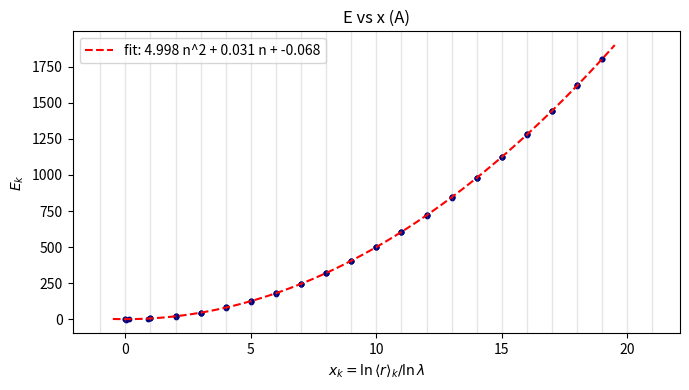
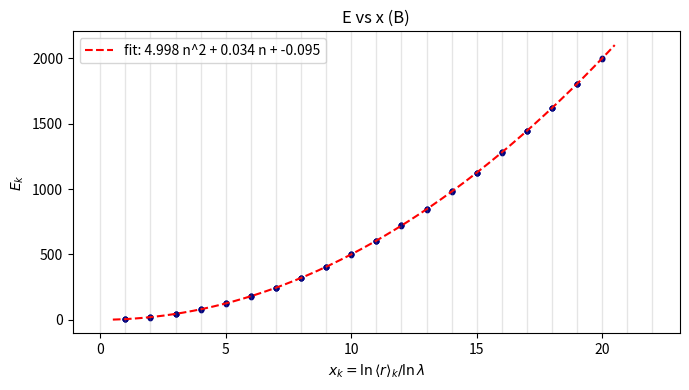

The matplotlib source for these figures, in order:
#!/usr/bin/env python3
import os
import math
from dataclasses import dataclass
from typing import Dict, List, Tuple

import numpy as np
import matplotlib
matplotlib.use('Agg')
import matplotlib.pyplot as plt
from scipy.sparse import coo_matrix, csr_matrix, diags
from scipy.sparse.linalg import eigsh


@dataclass
class TBConfig:
    lambda_scale: float = math.sqrt(6.0) / 2.0
    num_shells: int = 20
    nodes_per_shell: int = 4
    base_radius: float = 1.0
    t_hop: float = 1.0
    V0: float = 5.0
    between_shell_neighbor_factor: float = 0.45
    within_shell_neighbor_factor: float = 1.05
    random_seed: int = 123
    random_rotate_each_shell: bool = True
    periodic_shells: bool = True  # connect last shell to first (wrap)

    def derived(self) -> Dict[str, float]:
        return {'ln_lambda': math.log(self.lambda_scale)}


def tetrahedron_vertices(radius: float) -> np.ndarray:
    verts = np.array([
        [1, 1, 1],
        [-1, -1, 1],
        [-1, 1, -1],
        [1, -1, -1],
    ], dtype=float)
    verts = verts / np.linalg.norm(verts[0])
    verts *= radius
    return verts


def random_rotation_matrix(rng: np.random.Generator) -> np.ndarray:
    M = rng.normal(size=(3, 3))
    Q, _ = np.linalg.qr(M)
    Q *= np.sign(np.linalg.det(Q))
    return Q


def build_geometry(cfg: TBConfig, base_radius: float = None) -> Tuple[np.ndarray, np.ndarray, np.ndarray]:
    rng = np.random.default_rng(cfg.random_seed)
    positions: List[np.ndarray] = []
    radii: List[float] = []
    shell_indices: List[int] = []
    r0 = cfg.base_radius if base_radius is None else base_radius
    for n in range(cfg.num_shells):
        r_n = r0 * (cfg.lambda_scale ** n)
        verts = tetrahedron_vertices(r_n)
        if cfg.random_rotate_each_shell:
            R = random_rotation_matrix(rng)
            verts = (R @ verts.T).T
        positions.append(verts)
        radii.extend([r_n] * cfg.nodes_per_shell)
        shell_indices.extend([n] * cfg.nodes_per_shell)
    return np.vstack(positions), np.array(radii), np.array(shell_indices)


def build_adjacency(positions: np.ndarray, radii: np.ndarray, shell_indices: np.ndarray, cfg: TBConfig) -> csr_matrix:
    N = positions.shape[0]
    rows: List[int] = []
    cols: List[int] = []
    data: List[float] = []

    S = cfg.num_shells
    p = cfg.nodes_per_shell
    shells = [np.arange(s * p, (s + 1) * p) for s in range(S)]

    # within-shell fully connected under chord cutoff
    theta = math.acos(-1.0 / 3.0)
    chord = 2.0 * math.sin(theta / 2.0)
    for s in range(S):
        idx = shells[s]
        r_s = radii[idx[0]]
        cutoff = cfg.within_shell_neighbor_factor * chord * r_s
        for i_loc in range(p):
            for j_loc in range(i_loc + 1, p):
                i = int(idx[i_loc]); j = int(idx[j_loc])
                if np.linalg.norm(positions[i] - positions[j]) <= cutoff:
                    rows.extend([i, j]); cols.extend([j, i]); data.extend([1.0, 1.0])

    # between shells: nearest neighbor connections to adjacent shell(s)
    factor = cfg.between_shell_neighbor_factor
    for s in range(S):
        next_s = (s + 1) % S if cfg.periodic_shells else (s + 1)
        if next_s >= S:
            continue
        idx_s = shells[s]
        idx_t = shells[next_s]
        r_s = radii[idx_s[0]]; r_t = radii[idx_t[0]]
        cutoff_between = factor * math.sqrt(r_s * r_t)
        # forward
        for i in idx_s:
            d = np.linalg.norm(positions[idx_t] - positions[int(i)], axis=1)
            j = int(idx_t[int(np.argmin(d))])
            if d.min() <= cutoff_between:
                rows.extend([int(i), j]); cols.extend([j, int(i)]); data.extend([1.0, 1.0])
        # backward to ensure symmetry
        for j in idx_t:
            d = np.linalg.norm(positions[idx_s] - positions[int(j)], axis=1)
            i = int(idx_s[int(np.argmin(d))])
            if d.min() <= cutoff_between:
                rows.extend([i, int(j)]); cols.extend([int(j), i]); data.extend([1.0, 1.0])

    A = coo_matrix((np.array(data, dtype=float), (np.array(rows, dtype=int), np.array(cols, dtype=int))), shape=(N, N)).tocsr()
    A.sum_duplicates(); A.data[:] = 1.0
    return A


def build_hamiltonian(A: csr_matrix, radii: np.ndarray, cfg: TBConfig) -> csr_matrix:
    lnlam = math.log(cfg.lambda_scale)
    V = cfg.V0 * (np.log(radii) / lnlam) ** 2
    return (-cfg.t_hop) * A + diags(V, format='csr')


def eigensolve(H: csr_matrix, k: int) -> Tuple[np.ndarray, np.ndarray]:
    k = min(k, H.shape[0] - 2)
    evals, evecs = eigsh(H, k=k, which='SA')
    order = np.argsort(evals)
    return evals[order], evecs[:, order]


def scaled_index(evecs: np.ndarray, radii: np.ndarray, lnlam: float) -> np.ndarray:
    x_vals = np.empty(evecs.shape[1])
    for i in range(evecs.shape[1]):
        prob = np.abs(evecs[:, i]) ** 2
        mean_r = float(np.dot(prob, radii))
        x_vals[i] = math.log(mean_r) / lnlam
    return x_vals


def shell_shift_map_vector(vec: np.ndarray, S: int, p: int, shift: int) -> np.ndarray:
    out = np.empty_like(vec)
    for s in range(S):
        src_s = (s + shift) % S
        out[s * p:(s + 1) * p] = vec[src_s * p:(src_s + 1) * p]
    return out


def overlap_metrics(evecs_A: np.ndarray, evecs_B: np.ndarray, S: int, p: int, shift: int) -> Tuple[float, float, np.ndarray]:
    # Build overlap matrix |<ψ_Aj | P_shift ψ_Bk>| where P_shift shifts shells of B by +shift
    # Normalize columns (eigsh returns orthonormal already)
    P_B = np.stack([shell_shift_map_vector(evecs_B[:, k], S, p, shift) for k in range(evecs_B.shape[1])], axis=1)
    O = np.abs(evecs_A.conj().T @ P_B)
    max_per_row = O.max(axis=1)
    return float(max_per_row.mean()), float(O.max()), O


def plot_e_vs_x(evals: np.ndarray, x_vals: np.ndarray, cfg: TBConfig, tag: str) -> None:
    n_pred = np.round(x_vals)
    coeffs = np.polyfit(n_pred, evals, 2)
    xs = np.linspace(n_pred.min() - 0.5, n_pred.max() + 0.5, 400)
    Ef = np.polyval(coeffs, xs)

    fig, ax = plt.subplots(1, 1, figsize=(7, 4))
    ax.scatter(x_vals, evals, s=10, c='navy')
    ax.plot(xs, Ef, 'r--', label=f"fit: {coeffs[0]:.3f} n^2 + {coeffs[1]:.3f} n + {coeffs[2]:.3f}")
    for n in range(int(np.floor(x_vals.min())) - 1, int(np.ceil(x_vals.max())) + 2):
        ax.axvline(n, color='gray', alpha=0.2, lw=1)
    ax.set_xlabel(r"$x_k=\ln\langle r\rangle_k/\ln\lambda$")
    ax.set_ylabel(r"$E_k$")
    ax.set_title(f"E vs x ({tag})")
    ax.legend()
    os.makedirs('outputs', exist_ok=True)
    plt.tight_layout()
    plt.savefig(f'outputs/tb_periodic_e_vs_x_{tag}.png', dpi=150)
    plt.close(fig)


def main() -> None:
    cfg = TBConfig()
    d = cfg.derived()

    # Geometry/Hamiltonian A (base)
    posA, radA, shellsA = build_geometry(cfg, base_radius=cfg.base_radius)
    AA = build_adjacency(posA, radA, shellsA, cfg)
    HA = build_hamiltonian(AA, radA, cfg)
    evalsA, evecsA = eigensolve(HA, k=100)
    xA = scaled_index(evecsA, radA, d['ln_lambda'])
    plot_e_vs_x(evalsA, xA, cfg, tag='A')

    # Geometry/Hamiltonian B (λ-rescaled base radius)
    posB, radB, shellsB = build_geometry(cfg, base_radius=cfg.base_radius * cfg.lambda_scale)
    AB = build_adjacency(posB, radB, shellsB, cfg)
    HB = build_hamiltonian(AB, radB, cfg)
    evalsB, evecsB = eigensolve(HB, k=100)
    xB = scaled_index(evecsB, radB, d['ln_lambda'])
    plot_e_vs_x(evalsB, xB, cfg, tag='B')

    # Covariance under λ-rescaling: shift by +1 shell
    S = cfg.num_shells; p = cfg.nodes_per_shell
    mean_ov, max_ov, O = overlap_metrics(evecsA, evecsB, S=S, p=p, shift=+1)

    # Save metrics and matrix head
    os.makedirs('outputs', exist_ok=True)
    np.savez('outputs/tb_periodic_covariance_results.npz', evalsA=evalsA, evalsB=evalsB, xA=xA, xB=xB, overlap=O)
    with open('outputs/tb_periodic_covariance_metrics.txt', 'w') as f:
        f.write(f'mean_overlap: {mean_ov}\n')
        f.write(f'max_overlap: {max_ov}\n')

    print('TB periodic/mixed boundary covariance analysis complete.')
    print(f'Mode overlaps (λ-rescale, +1 shell shift): mean={mean_ov:.3f}, max={max_ov:.3f}')
    print('Plots: outputs/tb_periodic_e_vs_x_A.png, outputs/tb_periodic_e_vs_x_B.png')


if __name__ == '__main__':
    main()
